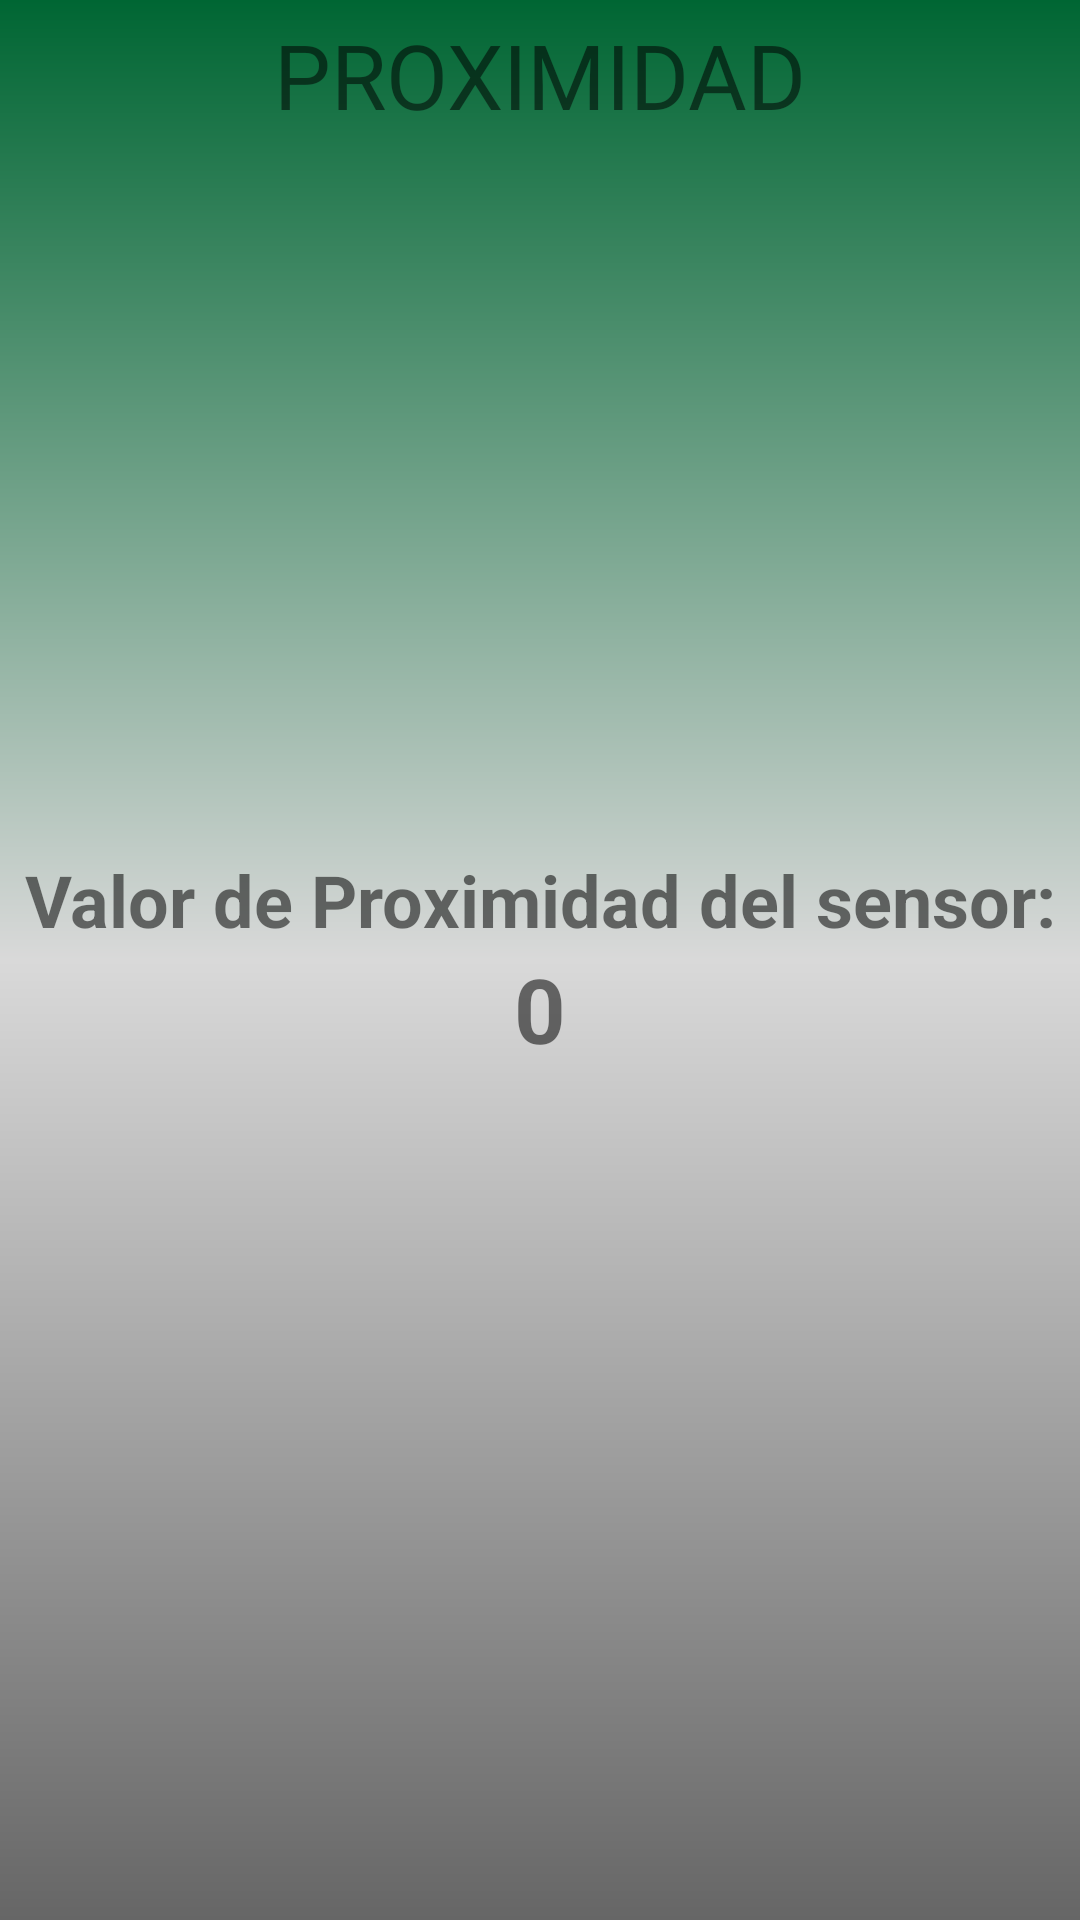

This screen was rendered from an Android layout file. Write that file and the resources it references.
<!-- AndroidManifest.xml: application theme Theme.Proyecto -->
<!-- res/layout/proximity_sensor.xml -->
<?xml version="1.0" encoding="utf-8"?>
<androidx.constraintlayout.widget.ConstraintLayout xmlns:android="http://schemas.android.com/apk/res/android"
    xmlns:tools="http://schemas.android.com/tools"
    xmlns:app="http://schemas.android.com/apk/res-auto"
    android:id="@+id/relativeLayout"
    android:layout_width="match_parent"
    android:layout_height="match_parent"
    android:background="@drawable/fondo_degrado"
    >

    <android.widget.Toolbar
        android:id="@+id/barra1_login"
        android:layout_width="match_parent"
        android:layout_height="50dp"
        app:layout_constraintTop_toTopOf="parent"
        android:elevation="-4dp"
        >
        <TextView
            android:layout_width="wrap_content"
            android:layout_height="wrap_content"
            android:text="@string/sensor_move"
            android:layout_gravity="center"
            android:textSize="30sp"
            android:fontFamily="@font/anonymouspro_bold"
            ></TextView>
    </android.widget.Toolbar>
    <LinearLayout
        android:layout_width="match_parent"
        android:layout_height="wrap_content"
        app:layout_constraintTop_toBottomOf="@+id/barra1_login"
        app:layout_constraintBottom_toTopOf="@+id/barraInferior"
        android:orientation="vertical"
        android:gravity="center_vertical">

        <TextView
            android:id="@+id/textView2"
            android:layout_width="match_parent"
            android:layout_height="wrap_content"
            android:text="Valor de Proximidad del sensor:"
            android:textSize="24sp"
            android:textStyle="bold"
            android:textAlignment="center"
            />

        <TextView
            android:id="@+id/proximityValue"
            android:layout_width="match_parent"
            android:layout_height="wrap_content"
            android:layout_below="@+id/textView2"
            android:text="0"
            android:textSize="30sp"
            android:textStyle="bold"
            android:textAlignment="center"
            />
    </LinearLayout>

    <android.widget.Toolbar
        android:id="@+id/barraInferior"
        android:layout_width="match_parent"
        android:layout_height="50dp"
        android:elevation="-4dp"
        app:layout_constraintBottom_toBottomOf="parent"
        >
        <ImageView
            android:id="@+id/imagenLogoToolbar"
            android:layout_width="wrap_content"
            android:layout_height="wrap_content"
            android:src="@mipmap/logo_securityhome"
            android:layout_gravity="center">
        </ImageView>
    </android.widget.Toolbar>

</androidx.constraintlayout.widget.ConstraintLayout>
<!-- resources referenced by this layout -->
<resources>
  <!-- drawable fondo_degrado (drawable) -->
  <?xml version="1.0" encoding="utf-8"?>
  <shape xmlns:android="http://schemas.android.com/apk/res/android">
      <gradient
          android:angle="90"
          android:centerColor="#D9D9D9"
          android:endColor="#006633"
          android:startColor="#666666"
      />
  
  </shape>
  <!-- mipmap logo_securityhome (mipmap-anydpi-v26) -->
  <?xml version="1.0" encoding="utf-8"?>
  <adaptive-icon xmlns:android="http://schemas.android.com/apk/res/android">
      <background android:drawable="@drawable/logo_securityhome_background"/>
      <foreground android:drawable="@mipmap/logo_securityhome_foreground"/>
  </adaptive-icon>
  <string name="sensor_move">PROXIMIDAD</string>
  <style name="Theme.Proyecto" parent="Theme.MaterialComponents.DayNight.DarkActionBar">
          
          <item name="colorPrimary">@color/purple_500</item>
          <item name="colorPrimaryVariant">@color/purple_700</item>
          <item name="colorOnPrimary">@color/white</item>
          
          <item name="colorSecondary">@color/teal_200</item>
          <item name="colorSecondaryVariant">@color/teal_700</item>
          <item name="colorOnSecondary">@color/black</item>
          
          <item name="android:statusBarColor">?attr/colorPrimaryVariant</item>
          
      </style>
  <color name="purple_500">#FF6200EE</color>
  <color name="purple_700">#FF3700B3</color>
  <color name="white">#FFFFFFFF</color>
  <color name="teal_200">#FF03DAC5</color>
  <color name="teal_700">#FF018786</color>
  <color name="black">#FF000000</color>
</resources>
